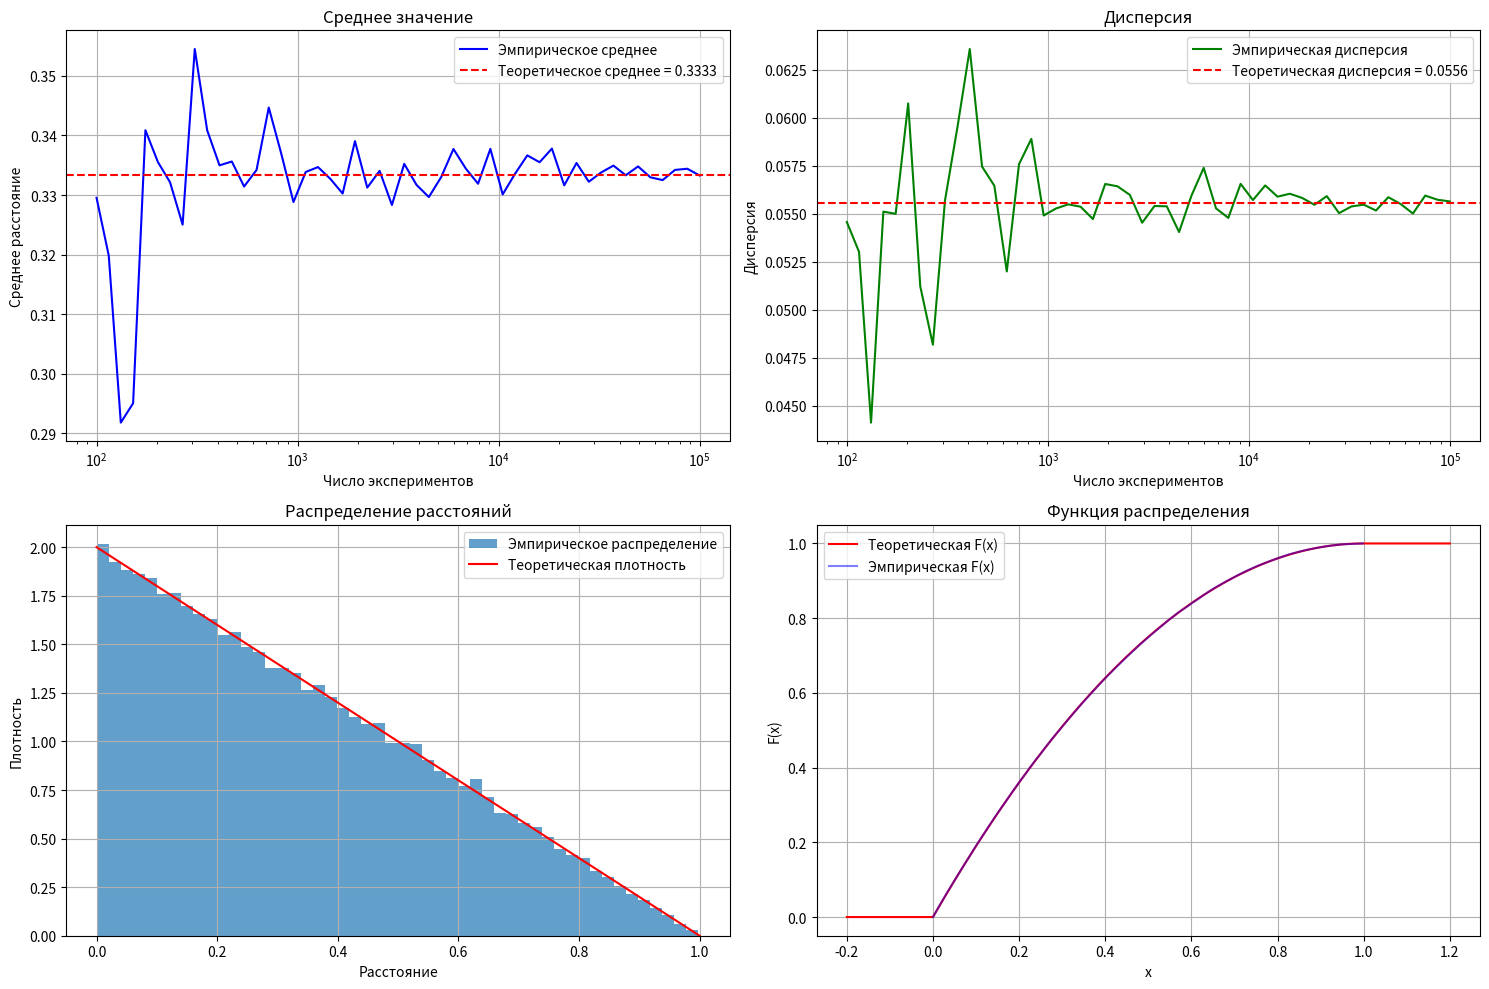

The script that saved this image:
import numpy as np
from scipy.stats import uniform
import matplotlib.pyplot as plt

def calculate_distances(n, T=1):
    # Генерируем точки на отрезке [0,T]
    points1 = uniform.rvs(loc=0, scale=T, size=n)
    points2 = uniform.rvs(loc=0, scale=T, size=n)
    
    # Вычисляем расстояния
    distances = np.abs(points2 - points1)
    return distances

def theoretical_moments(T=1, k=1):
    # Вычисляет теоретические моменты k-го порядка
    return 2 * T**k / ((k+1)*(k+2))

# Параметры моделирования
T = 1
sample_sizes = np.logspace(2, 5, 50, dtype=int)  # от 100 до 100000
means = []
variances = []
moments3 = []
moments4 = []

# Теоретические значения
theoretical_mean = T/3
theoretical_var = T**2/18
theoretical_moment3 = theoretical_moments(T, 3)
theoretical_moment4 = theoretical_moments(T, 4)

# Вычисляем статистики для разных размеров выборки
for size in sample_sizes:
    distances = calculate_distances(size, T)
    means.append(np.mean(distances))
    variances.append(np.var(distances))
    moments3.append(np.mean(distances**3))
    moments4.append(np.mean(distances**4))

# График зависимости среднего от числа экспериментов
plt.figure(figsize=(15, 10))

# График среднего
plt.subplot(2, 2, 1)
plt.semilogx(sample_sizes, means, 'b-', label='Эмпирическое среднее')
plt.axhline(y=theoretical_mean, color='r', linestyle='--', 
            label=f'Теоретическое среднее = {theoretical_mean:.4f}')
plt.grid(True)
plt.xlabel('Число экспериментов')
plt.ylabel('Среднее расстояние')
plt.title('Среднее значение')
plt.legend()

# График дисперсии
plt.subplot(2, 2, 2)
plt.semilogx(sample_sizes, variances, 'g-', label='Эмпирическая дисперсия')
plt.axhline(y=theoretical_var, color='r', linestyle='--',
            label=f'Теоретическая дисперсия = {theoretical_var:.4f}')
plt.grid(True)
plt.xlabel('Число экспериментов')
plt.ylabel('Дисперсия')
plt.title('Дисперсия')
plt.legend()

# Гистограмма распределения расстояний
plt.subplot(2, 2, 3)
distances = calculate_distances(100000, T)
plt.hist(distances, bins=50, density=True, alpha=0.7, label='Эмпирическое распределение')

# Теоретическая плотность
x = np.linspace(0, T, 1000)
pdf = 2*(T-x)/T**2  # Теоретическая плотность
plt.plot(x, pdf, 'r-', label='Теоретическая плотность')
plt.xlabel('Расстояние')
plt.ylabel('Плотность')
plt.title('Распределение расстояний')
plt.legend()
plt.grid(True)

# График функции распределения
plt.subplot(2, 2, 4)
x = np.linspace(-0.2*T, 1.2*T, 1000)
cdf = np.where(x < 0, 0, 
               np.where(x > T, 1, 
                       (2*T-x)*x/T**2))
plt.plot(x, cdf, 'r-', label='Теоретическая F(x)')
plt.plot(np.sort(distances), np.linspace(0, 1, len(distances)), 
         'b-', alpha=0.5, label='Эмпирическая F(x)')
plt.xlabel('x')
plt.ylabel('F(x)')
plt.title('Функция распределения')
plt.legend()
plt.grid(True)

plt.tight_layout()
plt.show()

print(f"Теоретические значения для T={T}:")
print(f"E(γ) = {theoretical_mean:.4f}")
print(f"Var(γ) = {theoretical_var:.4f}")
print(f"ν₃(γ) = {theoretical_moment3:.4f}")
print(f"ν₄(γ) = {theoretical_moment4:.4f}")

print("\nЭмпирические значения (100000 точек):")
print(f"E(γ) ≈ {np.mean(distances):.4f}")
print(f"Var(γ) ≈ {np.var(distances):.4f}")
print(f"ν₃(γ) ≈ {np.mean(distances**3):.4f}")
print(f"ν₄(γ) ≈ {np.mean(distances**4):.4f}") 